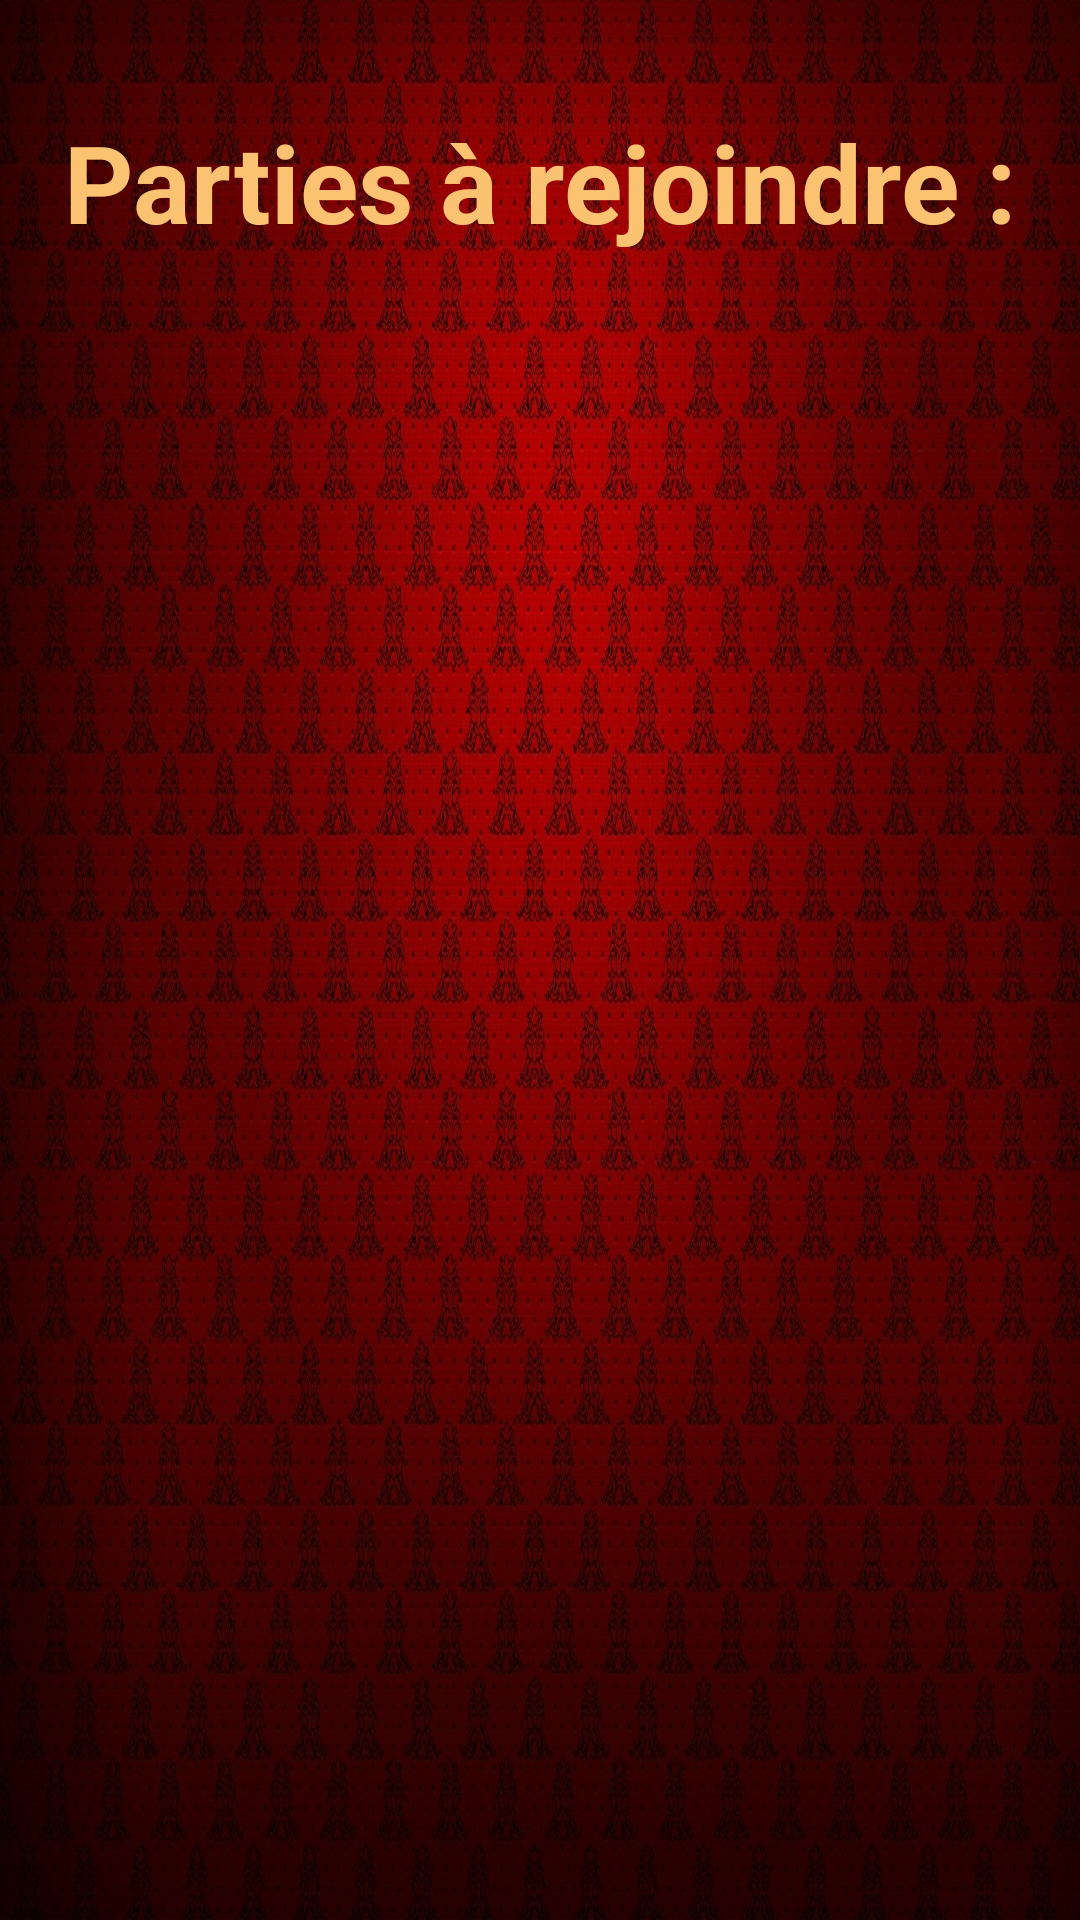

Android layout source for this screen:
<!-- AndroidManifest.xml: application theme Theme.AppCompat.Light.NoActionBar -->
<!-- res/layout/activity_join.xml -->
<?xml version="1.0" encoding="utf-8"?>
<android.support.constraint.ConstraintLayout
        xmlns:android="http://schemas.android.com/apk/res/android"
        xmlns:tools="http://schemas.android.com/tools"
        xmlns:app="http://schemas.android.com/apk/res-auto"
        android:layout_width="match_parent"
        android:layout_height="match_parent"
        tools:context=".JoinActivity"
        android:background="@drawable/background3">

    <android.support.v7.widget.RecyclerView
            android:layout_width="0dp"
            android:layout_height="0dp" app:layout_constraintTop_toTopOf="parent"
            app:layout_constraintStart_toStartOf="parent"
            app:layout_constraintBottom_toBottomOf="parent"
            app:layout_constraintEnd_toEndOf="parent" android:id="@+id/lobbyView"
            app:layout_constraintHorizontal_bias="0.0" app:layout_constraintVertical_bias="0.0"
            android:layout_marginTop="128dp"/>
    <TextView
            android:text="@string/parties_rejoindre"
            android:layout_width="wrap_content"
            android:layout_height="wrap_content"
            android:id="@+id/titleJoin" android:textSize="36sp"
            android:textStyle="bold" android:textColor="@color/blanc_casse" android:layout_marginBottom="43dp"
            app:layout_constraintBottom_toTopOf="@+id/lobbyView" app:layout_constraintStart_toStartOf="parent"
            app:layout_constraintEnd_toEndOf="parent"
            android:layout_marginTop="36dp" app:layout_constraintTop_toTopOf="parent"/>
</android.support.constraint.ConstraintLayout>
<!-- resources referenced by this layout -->
<resources>
  <color name="blanc_casse">#FBC272</color>
  <!-- drawable background3: jpg bitmap (drawable, 508243 bytes) -->
  <string name="parties_rejoindre">Parties à rejoindre :</string>
</resources>
